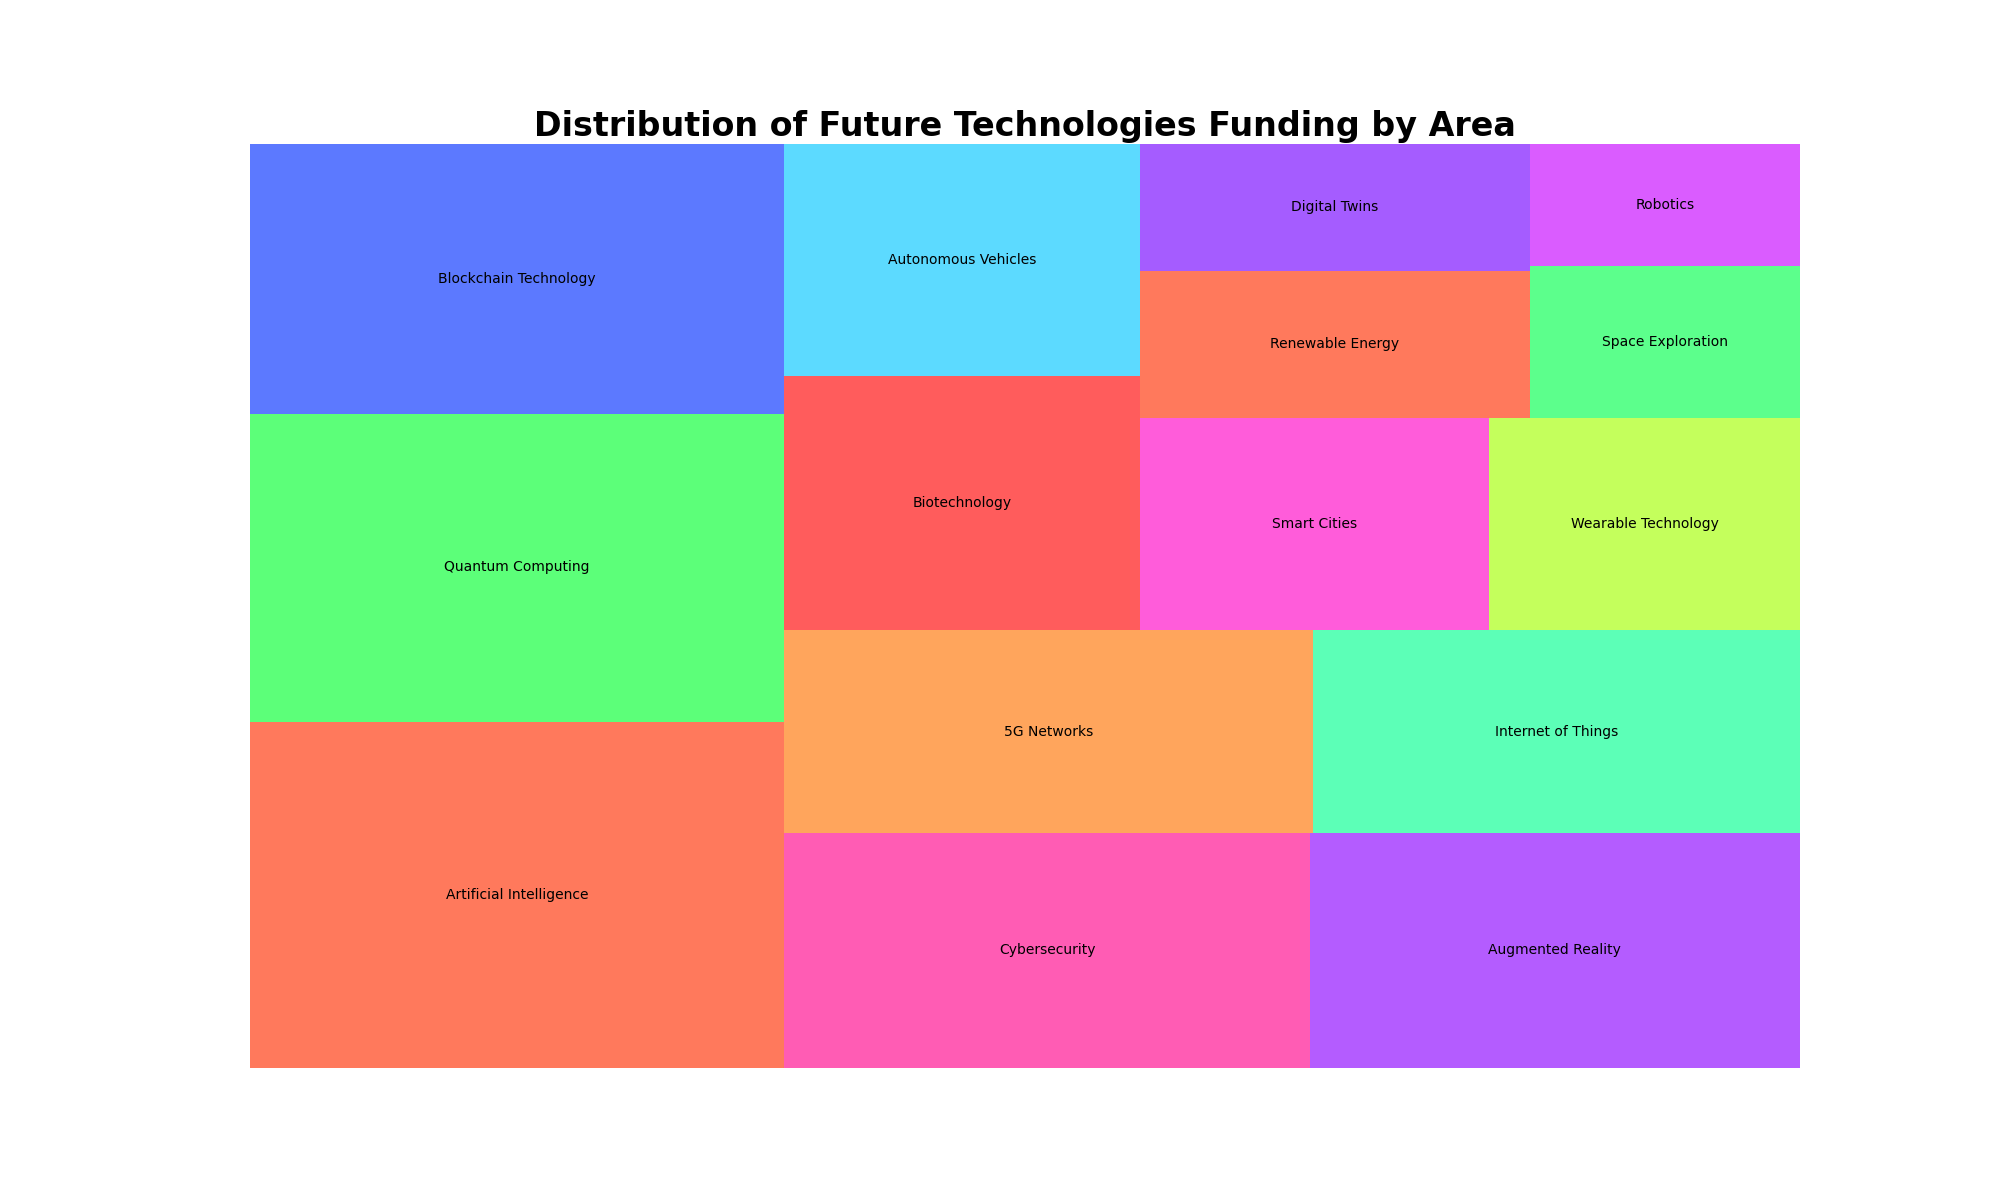

Source data for this figure (header and first rows):
Topic, Funding
Artificial Intelligence, 450
Quantum Computing, 400
Blockchain Technology, 350
Cybersecurity, 300
Augmented Reality, 280
5G Networks, 260
Internet of Things, 240
Biotechnology, 220
Autonomous Vehicles, 200
Smart Cities, 180
Wearable Technology, 160
Renewable Energy, 140
Digital Twins, 120
Space Exploration, 100
Robotics, 80
